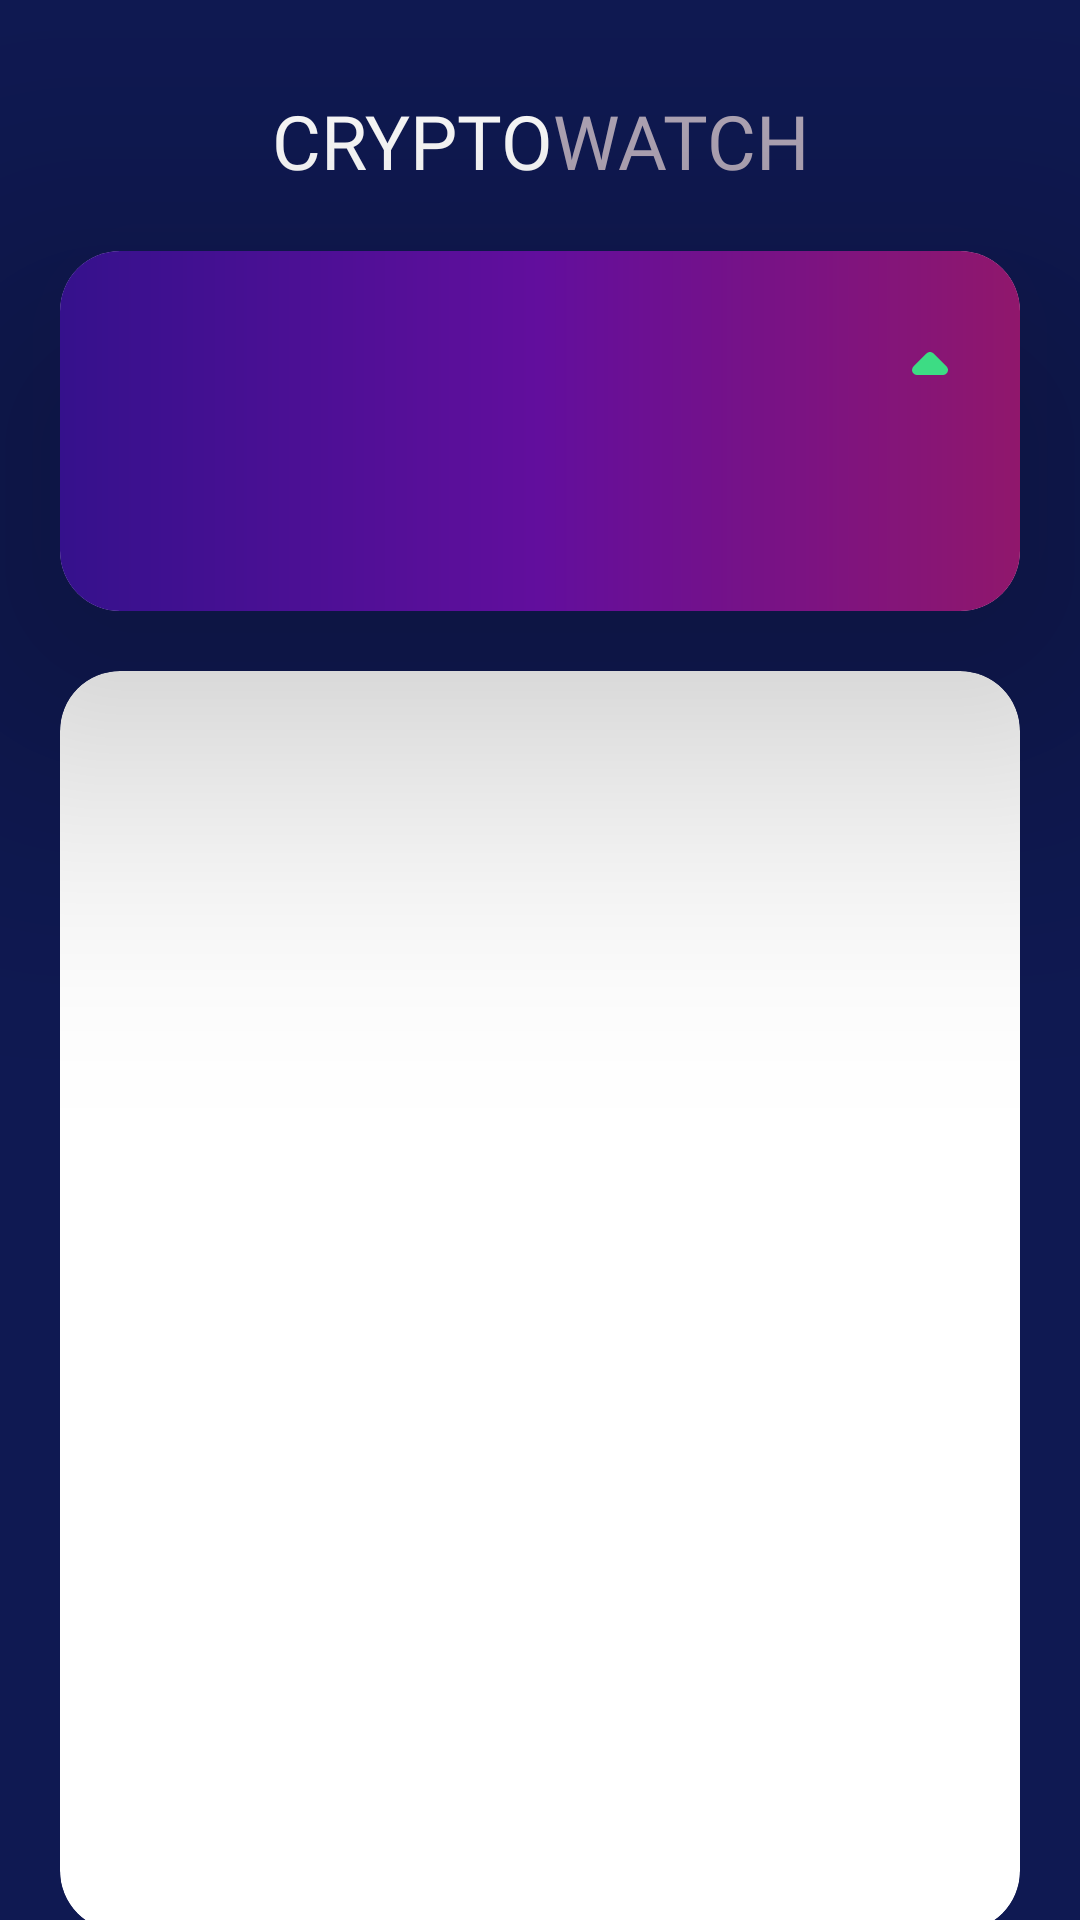

Reconstruct the res/layout file that produces this screen, plus the resources it refers to.
<!-- AndroidManifest.xml: application theme Theme.Cryptowatch -->
<!-- res/layout/fragment_coins.xml -->
<?xml version="1.0" encoding="utf-8"?>
<layout xmlns:android="http://schemas.android.com/apk/res/android"
    xmlns:app="http://schemas.android.com/apk/res-auto"
    xmlns:tools="http://schemas.android.com/tools">

    <data>

    </data>

    <androidx.constraintlayout.widget.ConstraintLayout
        android:layout_width="match_parent"
        android:layout_height="match_parent"
        android:background="@color/primaryColor"
        tools:context=".ui.fragments.coins.CoinsFragment">

        <androidx.constraintlayout.widget.ConstraintLayout
            android:id="@+id/layout1"
            android:layout_width="wrap_content"
            android:layout_height="wrap_content"
            android:layout_marginTop="30dp"
            app:layout_constraintEnd_toEndOf="parent"
            app:layout_constraintStart_toStartOf="parent"
            app:layout_constraintTop_toTopOf="parent">

            <TextView
                android:id="@+id/tv_app1"
                android:layout_width="wrap_content"
                android:layout_height="wrap_content"
                android:layout_marginEnd="0dp"
                android:fontFamily="@font/poppins_bold"
                android:text="CRYPTO"
                android:textColor="@color/textPrimaryColor"
                android:textSize="25sp"
                android:gravity="end"
                app:layout_constraintEnd_toStartOf="@+id/tv_app2"
                app:layout_constraintStart_toStartOf="parent"
                app:layout_constraintTop_toTopOf="parent" />

            <TextView
                android:id="@+id/tv_app2"
                android:layout_width="wrap_content"
                android:layout_height="wrap_content"
                android:layout_marginStart="0dp"
                android:fontFamily="@font/poppins_light"
                android:text="WATCH"
                android:gravity="start"
                android:textColor="@color/textSecondary"
                android:textSize="25sp"
                app:layout_constraintStart_toEndOf="@+id/tv_app1"
                app:layout_constraintTop_toTopOf="parent" />
        </androidx.constraintlayout.widget.ConstraintLayout>


        
        <com.google.android.material.card.MaterialCardView
            android:id="@+id/card_single_coin"
            android:layout_width="match_parent"
            android:layout_height="120dp"
            android:layout_marginHorizontal="20dp"
            android:layout_marginTop="20dp"
            android:outlineAmbientShadowColor="@color/gradientThirdColor"

            app:cardCornerRadius="20dp"
            app:cardElevation="70dp"
            app:layout_constraintTop_toBottomOf="@id/layout1">

            <androidx.appcompat.widget.AppCompatImageView
                android:layout_width="match_parent"
                android:layout_height="match_parent"
                android:src="@drawable/card_gradient" />

            <androidx.constraintlayout.widget.ConstraintLayout
                android:layout_width="match_parent"
                android:layout_height="match_parent">

                <androidx.appcompat.widget.AppCompatImageView
                    android:id="@+id/iv_coin_symbol"
                    android:layout_width="40dp"
                    android:layout_height="40dp"
                    android:layout_marginStart="20dp"
                    android:layout_marginTop="15dp"
                    android:background="@android:color/transparent"
                    android:src="@mipmap/ic_launcher"
                    app:layout_constraintStart_toStartOf="parent"
                    app:layout_constraintTop_toTopOf="@id/tv_coin_abbr" />

                <androidx.appcompat.widget.AppCompatImageView
                    android:layout_width="match_parent"
                    android:layout_height="match_parent"
                    android:alpha="1" />

                <TextView
                    android:id="@+id/tv_coin_abbr"
                    android:layout_width="wrap_content"
                    android:layout_height="wrap_content"
                    android:layout_marginStart="10dp"
                    android:layout_marginTop="25dp"
                    android:fontFamily="@font/poppins_bold"
                    android:textColor="@color/textPrimaryColor"
                    android:textSize="25sp"
                    app:layout_constraintBottom_toTopOf="@+id/tv_coin_name"
                    app:layout_constraintStart_toEndOf="@id/iv_coin_symbol"
                    app:layout_constraintTop_toTopOf="parent"
                    tools:text="BTC" />

                <TextView
                    android:id="@+id/tv_coin_name"
                    android:layout_width="wrap_content"
                    android:layout_height="wrap_content"
                    android:layout_marginStart="10dp"
                    android:layout_marginBottom="25dp"
                    android:fontFamily="@font/poppins"
                    android:textColor="@color/textSecondary"
                    android:textSize="16sp"
                    app:layout_constraintBottom_toBottomOf="parent"
                    app:layout_constraintStart_toEndOf="@id/iv_coin_symbol"
                    app:layout_constraintTop_toBottomOf="@+id/tv_coin_abbr"
                    tools:text="BITCOIN" />

                <TextView
                    android:id="@+id/tv_coin_price"
                    android:layout_width="wrap_content"
                    android:layout_height="wrap_content"
                    android:layout_marginTop="20dp"
                    android:layout_marginEnd="50dp"
                    android:fontFamily="@font/poppins_semibold"
                    android:textColor="@color/textPrimaryColor"
                    android:textSize="20sp"
                    app:layout_constraintBottom_toTopOf="@+id/chart_coin_chart"
                    app:layout_constraintEnd_toEndOf="parent"
                    app:layout_constraintTop_toTopOf="parent"
                    tools:text="$ 7.8000" />

                <androidx.appcompat.widget.AppCompatImageView
                    android:id="@+id/iv_coin_price_direction"
                    android:layout_width="40dp"
                    android:layout_height="40dp"
                    android:src="@drawable/ic_price_up"
                    app:layout_constraintBottom_toBottomOf="@id/tv_coin_price"
                    app:layout_constraintStart_toEndOf="@id/tv_coin_price"
                    app:layout_constraintTop_toTopOf="@id/tv_coin_price" />

                <com.github.mikephil.charting.charts.LineChart
                    android:id="@+id/chart_coin_chart"
                    android:layout_width="100dp"
                    android:layout_height="60dp"
                    android:visibility="invisible"
                    app:layout_constraintBottom_toBottomOf="parent"
                    app:layout_constraintStart_toStartOf="@id/tv_coin_price"
                    app:layout_constraintTop_toBottomOf="@+id/tv_coin_price" />


            </androidx.constraintlayout.widget.ConstraintLayout>
        </com.google.android.material.card.MaterialCardView>
        
        
        <com.google.android.material.card.MaterialCardView
            android:id="@+id/card_many_coins"
            android:layout_width="match_parent"
            android:layout_height="420dp"
            android:layout_marginHorizontal="20dp"
            android:layout_marginVertical="20dp"
            app:cardBackgroundColor="@color/white"
            app:cardCornerRadius="20dp"
            app:cardElevation="0dp"
            app:layout_constraintTop_toBottomOf="@id/card_single_coin">

            <androidx.constraintlayout.widget.ConstraintLayout
                android:layout_width="match_parent"
                android:layout_height="match_parent">

                <androidx.recyclerview.widget.RecyclerView
                    android:id="@+id/rv_coins"
                    android:layout_width="match_parent"
                    android:layout_height="match_parent"
                    app:layoutManager="androidx.recyclerview.widget.LinearLayoutManager"
                    app:layout_constraintBottom_toBottomOf="parent"
                    app:layout_constraintEnd_toEndOf="parent"
                    app:layout_constraintStart_toStartOf="parent"
                    app:layout_constraintTop_toTopOf="parent"
                    tools:listitem="@layout/coin_item" />
            </androidx.constraintlayout.widget.ConstraintLayout>
        </com.google.android.material.card.MaterialCardView>

        


    </androidx.constraintlayout.widget.ConstraintLayout>
</layout>
<!-- res/layout/coin_item.xml (included above) -->
<?xml version="1.0" encoding="utf-8"?>
<layout xmlns:android="http://schemas.android.com/apk/res/android"
    xmlns:app="http://schemas.android.com/apk/res-auto"
    xmlns:tools="http://schemas.android.com/tools">

    <data>

    </data>

    <androidx.constraintlayout.widget.ConstraintLayout
        android:layout_width="match_parent"
        android:layout_height="100dp"
        android:layout_marginHorizontal="20dp">

        <androidx.appcompat.widget.AppCompatImageView
            android:id="@+id/iv_rv_coin_image"
            android:layout_width="40dp"
            android:layout_height="40dp"
            android:src="@mipmap/ic_launcher"
            app:layout_constraintBottom_toBottomOf="parent"
            app:layout_constraintStart_toStartOf="parent"
            app:layout_constraintTop_toTopOf="parent" />

        <TextView
            android:id="@+id/tv_rv_coin_abbr"
            android:layout_width="wrap_content"
            android:layout_height="wrap_content"
            android:layout_marginStart="20dp"
            android:fontFamily="@font/poppins_bold"
            android:textColor="@color/primaryColor"
            android:textSize="23sp"
            app:layout_constraintBottom_toTopOf="@+id/tv_rv_coin_name"
            app:layout_constraintStart_toEndOf="@id/iv_rv_coin_image"
            app:layout_constraintTop_toTopOf="parent"
            tools:text="ETH" />

        <TextView
            android:id="@+id/tv_rv_coin_name"
            android:layout_width="100dp"
            android:layout_height="wrap_content"
            android:layout_marginStart="20dp"
            android:fontFamily="@font/poppins"
            android:textSize="18sp"
            app:layout_constraintBottom_toBottomOf="parent"
            app:layout_constraintStart_toEndOf="@id/iv_rv_coin_image"
            app:layout_constraintTop_toBottomOf="@+id/tv_rv_coin_abbr"
            tools:text="Ethereum" />

        <View
            android:id="@+id/divider"
            android:layout_width="match_parent"
            android:layout_height="1dp"
            android:layout_marginBottom="2dp"
            android:background="?android:attr/listDivider"
            app:layout_constraintBottom_toBottomOf="parent" />

        <com.github.mikephil.charting.charts.LineChart
            android:id="@+id/chart_rv_coin"
            android:layout_width="100dp"
            android:layout_height="80dp"
            android:visibility="invisible"
            app:layout_constraintBottom_toBottomOf="parent"
            android:layout_marginEnd="70dp"
            app:layout_constraintEnd_toEndOf="parent"
            app:layout_constraintTop_toTopOf="parent" />

        <TextView
            android:id="@+id/tv_rv_coin_price"
            android:layout_width="wrap_content"
            android:layout_height="wrap_content"
            android:fontFamily="@font/poppins_semibold"
            android:textSize="16sp"
            app:layout_constraintBottom_toTopOf="@+id/tv_coin_price_change"
            app:layout_constraintEnd_toEndOf="parent"
            app:layout_constraintTop_toTopOf="parent"
            tools:text="$1.435" />

        <TextView
            android:id="@+id/tv_coin_price_change"
            android:layout_width="55dp"
            android:gravity="end"
            android:layout_height="wrap_content"
            app:layout_constraintBottom_toTopOf="@+id/divider"
            app:layout_constraintEnd_toEndOf="parent"
            android:fontFamily="@font/poppins_semibold"
            app:layout_constraintTop_toBottomOf="@id/tv_rv_coin_price"
            tools:text="+8.2" />


    </androidx.constraintlayout.widget.ConstraintLayout>
</layout>
<!-- resources referenced by this layout -->
<resources>
  <color name="gradientThirdColor">#90176C</color>
  <color name="primaryColor">#0F1952</color>
  <color name="textPrimaryColor">#FFFFFFFF</color>
  <color name="textSecondary">#B2A7B8</color>
  <color name="white">#FFFFFF</color>
  
  
      -------canvas colors----------
  <!-- drawable card_gradient (drawable) -->
  <?xml version="1.0" encoding="utf-8"?>
  <shape xmlns:android="http://schemas.android.com/apk/res/android"
      android:shape="rectangle">
  
      <gradient
          android:angle="0"
          android:centerColor="@color/gradientSecondColor"
          android:endColor="@color/gradientThirdColor"
          android:startColor="@color/gradientFirstColor"/>
  
      <corners android:radius="0dp" />
  
  
  </shape>
  <!-- drawable ic_price_up (drawable) -->
  <vector xmlns:android="http://schemas.android.com/apk/res/android"
      android:width="24dp"
      android:height="24dp"
      android:viewportWidth="24"
      android:viewportHeight="24"
      android:tint="@color/green">
    <path
        android:fillColor="@color/green"
        android:pathData="M8.71,12.29L11.3,9.7c0.39,-0.39 1.02,-0.39 1.41,0l2.59,2.59c0.63,0.63 0.18,1.71 -0.71,1.71H9.41c-0.89,0 -1.33,-1.08 -0.7,-1.71z"/>
  </vector>
  <style name="Theme.Cryptowatch" parent="Theme.MaterialComponents.DayNight.NoActionBar">
          
          <item name="colorPrimary">@color/purple_500</item>
          <item name="colorPrimaryVariant">@color/purple_700</item>
          <item name="colorOnPrimary">@color/white</item>
          
          <item name="colorSecondary">@color/teal_200</item>
          <item name="colorSecondaryVariant">@color/teal_700</item>
          <item name="colorOnSecondary">@color/black</item>
          
          <item name="android:statusBarColor" tools:targetApi="l">?attr/colorPrimaryVariant</item>
          
      </style>
  <color name="gradientSecondColor">#620E9D</color>
  <color name="gradientFirstColor">#35118C</color>
  <color name="green">#3DDC84</color>
  
      -------text colors--------
  <color name="purple_500">#FF6200EE</color>
  <color name="purple_700">#FF3700B3</color>
  <color name="teal_200">#FF03DAC5</color>
  <color name="teal_700">#FF018786</color>
  <color name="black">#FF000000</color>
</resources>
